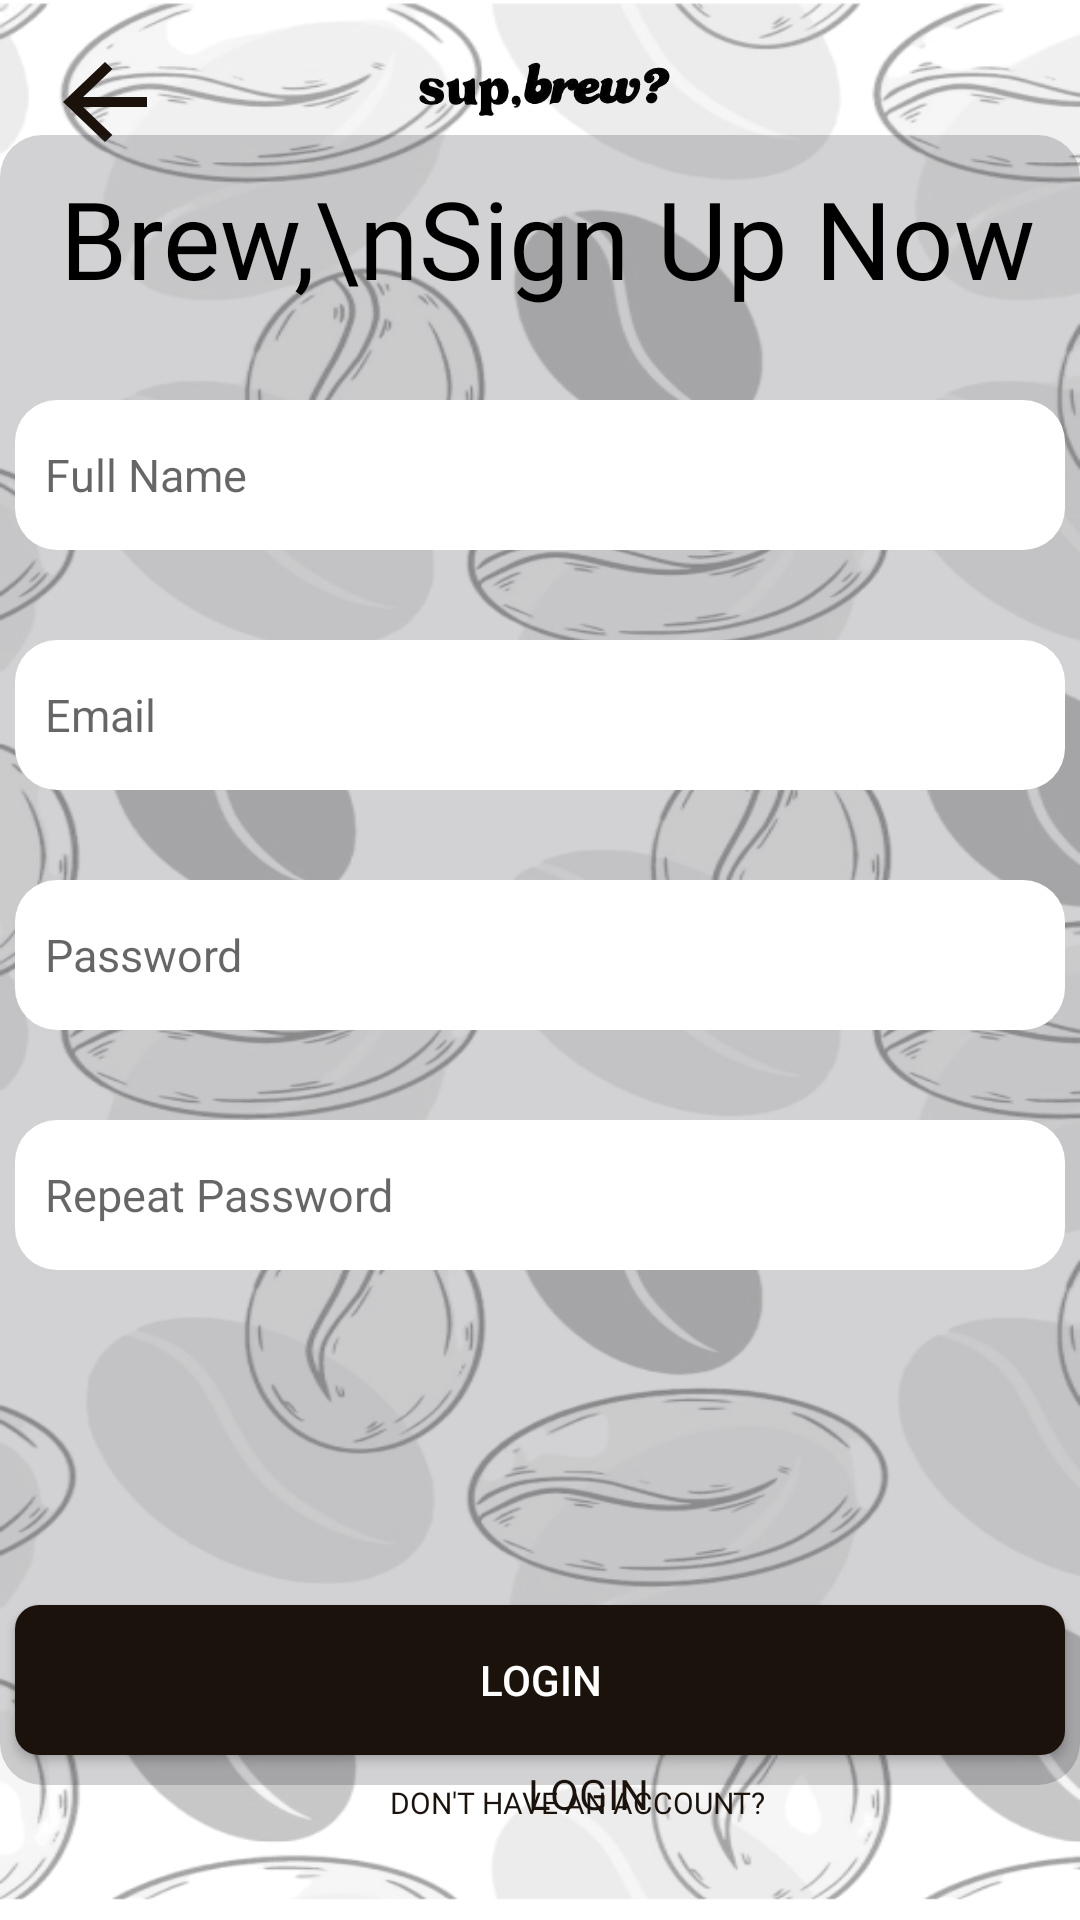

The Android layout XML behind this screen, and the referenced resources:
<!-- AndroidManifest.xml: application theme Theme.SupBrew -->
<!-- res/layout/sign_up.xml -->
<?xml version="1.0" encoding="utf-8"?>
<androidx.constraintlayout.widget.ConstraintLayout xmlns:android="http://schemas.android.com/apk/res/android"
    xmlns:app="http://schemas.android.com/apk/res-auto"
    xmlns:tools="http://schemas.android.com/tools"
    android:id="@+id/login"
    android:layout_width="match_parent"
    android:layout_height="match_parent"
    tools:context=".Login">

    <RelativeLayout
        android:id="@+id/wrap"
        android:layout_width="match_parent"
        android:layout_height="match_parent"
        android:background="@drawable/background_img"
        tools:layout_editor_absoluteX="0dp"
        tools:layout_editor_absoluteY="0dp">

        <ImageView
            android:layout_width="100dp"
            android:layout_height="60dp"
            android:layout_centerHorizontal="true"
            android:scaleType="centerCrop"
            android:src="@drawable/second_logo" />

        <ImageButton
            android:id="@+id/backBtn"
            android:layout_width="42dp"
            android:layout_height="40dp"
            android:background="@drawable/back_btn"
            android:layout_marginTop="14dp"
            android:layout_marginStart="14dp"
            android:contentDescription="backButton" />


        <RelativeLayout
            android:id="@+id/relative_layout"
            android:layout_width="380dp"
            android:layout_height="550dp"
            android:layout_centerHorizontal="true"
            android:layout_centerVertical="true"
            android:alpha="0.2"
            android:background="@drawable/bg_square" />

        <RelativeLayout
            android:id="@+id/relative_layout2"
            android:layout_width="380dp"
            android:layout_height="550dp"
            android:layout_centerHorizontal="true"
            android:layout_centerVertical="true">

            <TextView
                android:id="@+id/text1"
                android:layout_width="wrap_content"
                android:layout_height="wrap_content"
                android:layout_alignParentStart="true"
                android:layout_marginStart="20dp"
                android:layout_marginTop="10dp"
                android:fontFamily="@font/sofia_black"
                android:text="Brew,\nSign Up Now"
                android:textColor="@color/black"
                android:textSize="36dp" />

            <EditText
                android:id="@+id/fullnameEt"
                android:layout_width="350dp"
                android:layout_height="50dp"
                android:layout_below="@+id/text1"
                android:layout_centerHorizontal="true"
                android:layout_marginTop="30dp"
                android:background="@drawable/bg_white"
                android:hint="Full Name"
                android:padding="10dp"
                android:paddingEnd="10dp"
                android:textSize="15sp" />

            <EditText
                android:id="@+id/emailEt"
                android:layout_width="350dp"
                android:layout_height="50dp"
                android:layout_below="@+id/fullnameEt"
                android:layout_centerHorizontal="true"
                android:layout_marginTop="30dp"
                android:background="@drawable/bg_white"
                android:hint="Email"
                android:padding="10dp"
                android:paddingEnd="10dp"
                android:textSize="15sp" />

            <EditText
                android:id="@+id/passwordEt"
                android:layout_width="350dp"
                android:layout_height="50dp"
                android:layout_below="@+id/emailEt"
                android:layout_centerHorizontal="true"
                android:layout_marginTop="30dp"
                android:background="@drawable/bg_white"
                android:hint="Password"
                android:inputType="textPassword"
                android:padding="10dp"
                android:paddingEnd="10dp"
                android:textSize="15sp" />

            <ImageButton
                android:id="@+id/btnShowPasswordSignUp1"
                android:layout_width="50sp"
                android:layout_height="48sp"
                android:layout_alignParentEnd="true"
                android:layout_marginEnd="24sp"
                android:layout_marginTop="290sp"
                android:background="@android:color/transparent"
                android:contentDescription="showpasswordbutton"
                android:src="@drawable/ic_show_password"
                android:visibility="visible"/>

            <EditText
                android:id="@+id/repeatpass"
                android:layout_width="350dp"
                android:layout_height="50dp"
                android:layout_below="@+id/passwordEt"
                android:layout_centerHorizontal="true"
                android:layout_marginTop="30dp"
                android:background="@drawable/bg_white"
                android:hint="Repeat Password"
                android:inputType="textPassword"
                android:padding="10dp"
                android:paddingEnd="10dp"
                android:textSize="15sp" />

            <ImageButton
                android:id="@+id/btnShowPasswordSignup2"
                android:layout_width="50sp"
                android:layout_height="48sp"
                android:layout_alignParentEnd="true"
                android:layout_marginEnd="24sp"
                android:layout_marginTop="370sp"
                android:background="@android:color/transparent"
                android:contentDescription="showpasswordbutton"
                android:src="@drawable/ic_show_password"
                android:visibility="visible"/>

            <Button
                android:layout_width="350dp"
                android:layout_height="50dp"
                android:layout_alignParentBottom="true"
                android:layout_centerHorizontal="true"
                android:layout_marginBottom="10dp"
                android:background="@drawable/bg_brownbutton"
                android:textColor="@color/white"
                android:text="Login"
                app:cornerRadius="8dp" />

        </RelativeLayout>

        <TextView
            android:layout_width="wrap_content"
            android:layout_height="16sp"
            android:layout_alignParentStart="true"
            android:layout_alignParentBottom="true"
            android:layout_centerHorizontal="true"
            android:layout_marginStart="130sp"
            android:layout_marginBottom="30sp"
            android:fontFamily="@font/sofia_semibold"
            android:text="DON'T HAVE AN ACCOUNT?"
            android:textColor="@color/darkbrown"
            android:textSize="10sp" />

        <Button
            android:id="@+id/loginBtn"
            android:layout_width="wrap_content"
            android:layout_height="wrap_content"
            android:layout_alignParentEnd="true"
            android:layout_alignParentBottom="true"
            android:layout_marginEnd="120sp"
            android:layout_marginBottom="18sp"
            android:background="@color/transparent"
            android:fontFamily="@font/sofia_black"
            android:text="Login"
            android:textColor="@color/darkbrown"
            android:textSize="14sp" />


    </RelativeLayout>

</androidx.constraintlayout.widget.ConstraintLayout>
<!-- resources referenced by this layout -->
<resources>
  <color name="black">#FF000000</color>
  <color name="darkbrown">#1A120B</color>
  <color name="transparent">#00FFFFFF</color>
  <color name="white">#FFFFFFFF</color>
  <!-- drawable back_btn (drawable) -->
  <vector xmlns:android="http://schemas.android.com/apk/res/android"
      android:autoMirrored="true"
      android:height="24dp"
      android:tint="#1A120B"
      android:viewportHeight="24"
      android:viewportWidth="24"
      android:width="24dp">
  
      <path android:fillColor="@color/darkbrown"
          android:pathData="M20,11H7.83l5.59,-5.59L12,4l-8,8 8,8 1.41,-1.41L7.83,13H20v-2z"/>
  
  
  </vector>
  <!-- drawable background_img: png bitmap (drawable, 172941 bytes) -->
  <!-- drawable bg_brownbutton (drawable) -->
  <?xml version="1.0" encoding="utf-8"?>
  <shape xmlns:android="http://schemas.android.com/apk/res/android">
  
      <solid android:color="#1A120B" />
      <corners android:radius="8dp"/>
  </shape>
  <!-- drawable bg_square (drawable) -->
  <?xml version="1.0" encoding="utf-8"?>
  <shape xmlns:android="http://schemas.android.com/apk/res/android">
  
      <solid android:color="#24242c" />
      <corners
          android:bottomLeftRadius="14dp"
          android:bottomRightRadius="14dp"
          android:topLeftRadius="14dp"
          android:topRightRadius="14dp"/>
  
  </shape>
  <!-- drawable bg_white (drawable) -->
  <?xml version="1.0" encoding="utf-8"?>
  <shape xmlns:android="http://schemas.android.com/apk/res/android">
  
      <solid android:color="#FFFFFF" />
      <corners
          android:bottomLeftRadius="14dp"
          android:bottomRightRadius="14dp"
          android:topLeftRadius="14dp"
          android:topRightRadius="14dp"/>
  </shape>
  <!-- drawable second_logo: png bitmap (drawable, 28722 bytes) -->
  <style name="Theme.SupBrew" parent="Base.Theme.SupBrew" />
  <style name="Base.Theme.SupBrew" parent="Theme.AppCompat.DayNight.NoActionBar">
          
          
      </style>
</resources>
